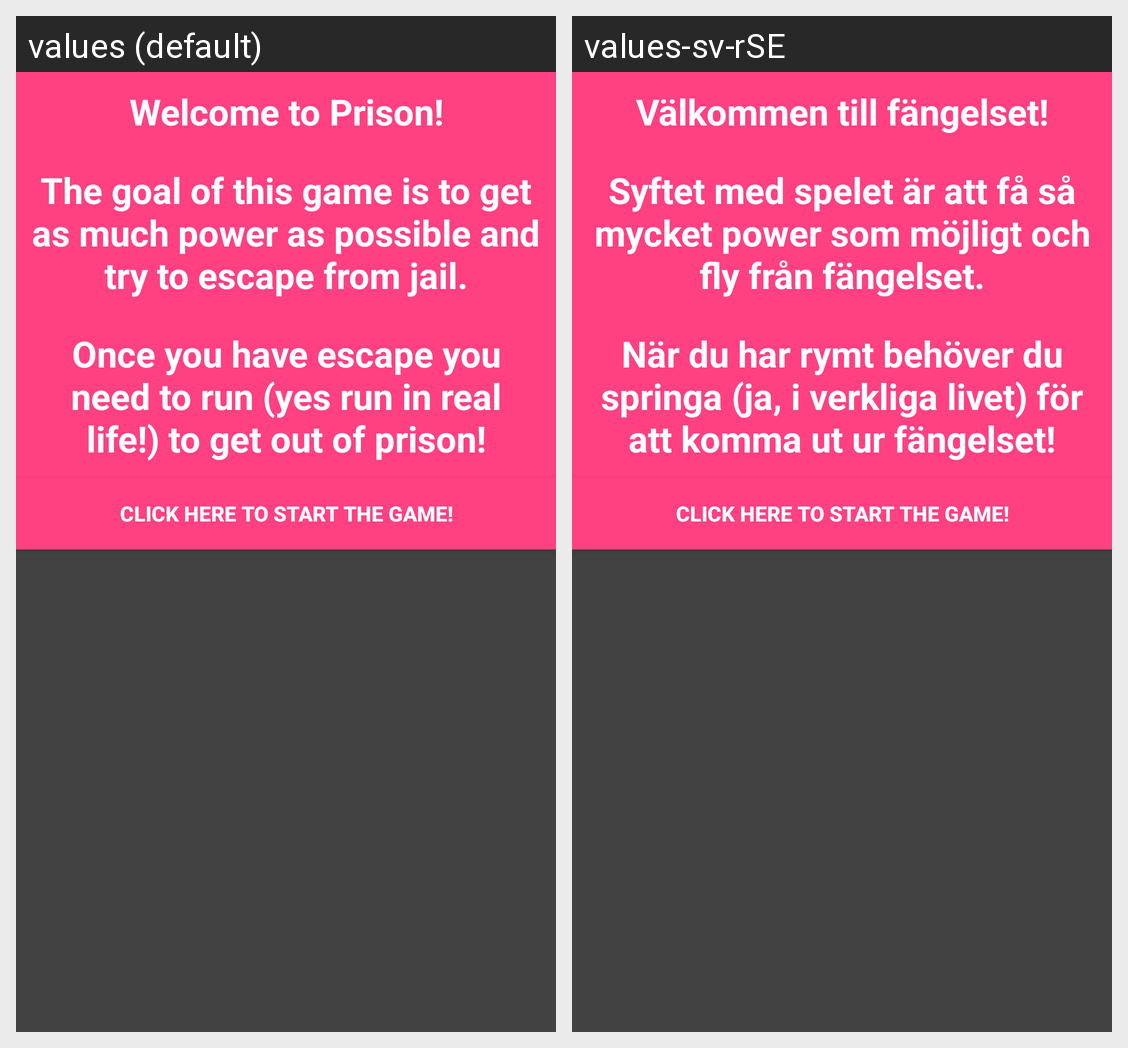

The same Android screen rendered under two of its app's locales, left to right. List the strings drawn on it with the default value and each locale's translation.
Android screen res/layout/activity_firebase_link.xml rendered under 2 locales, left to right: values (default), values-sv-rSE. Device: Nexus 5 (rendered at 1080×1920; each locale shown at half size, 540×960, under a caption strip naming it); theme AppTheme.
Strings drawn on this screen, with the default value and each locale's value (text and hints the layout hard-codes, and strings that could not be matched under every locale, appear in the picture but are not listed):

welcome_to_prison
  values: Welcome to Prison!
  values-sv-rSE: Välkommen till fängelset!

goal_of_game
  values: The goal of this game is to get as much power as possible and try to escape from jail.
  values-sv-rSE: Syftet med spelet är att få så mycket power som möjligt och fly från fängelset.

once_escaped
  values: Once you have escape you need to run (yes run in real life!) to get out of prison!
  values-sv-rSE: När du har rymt behöver du springa (ja, i verkliga livet) för att komma ut ur fängelset!
